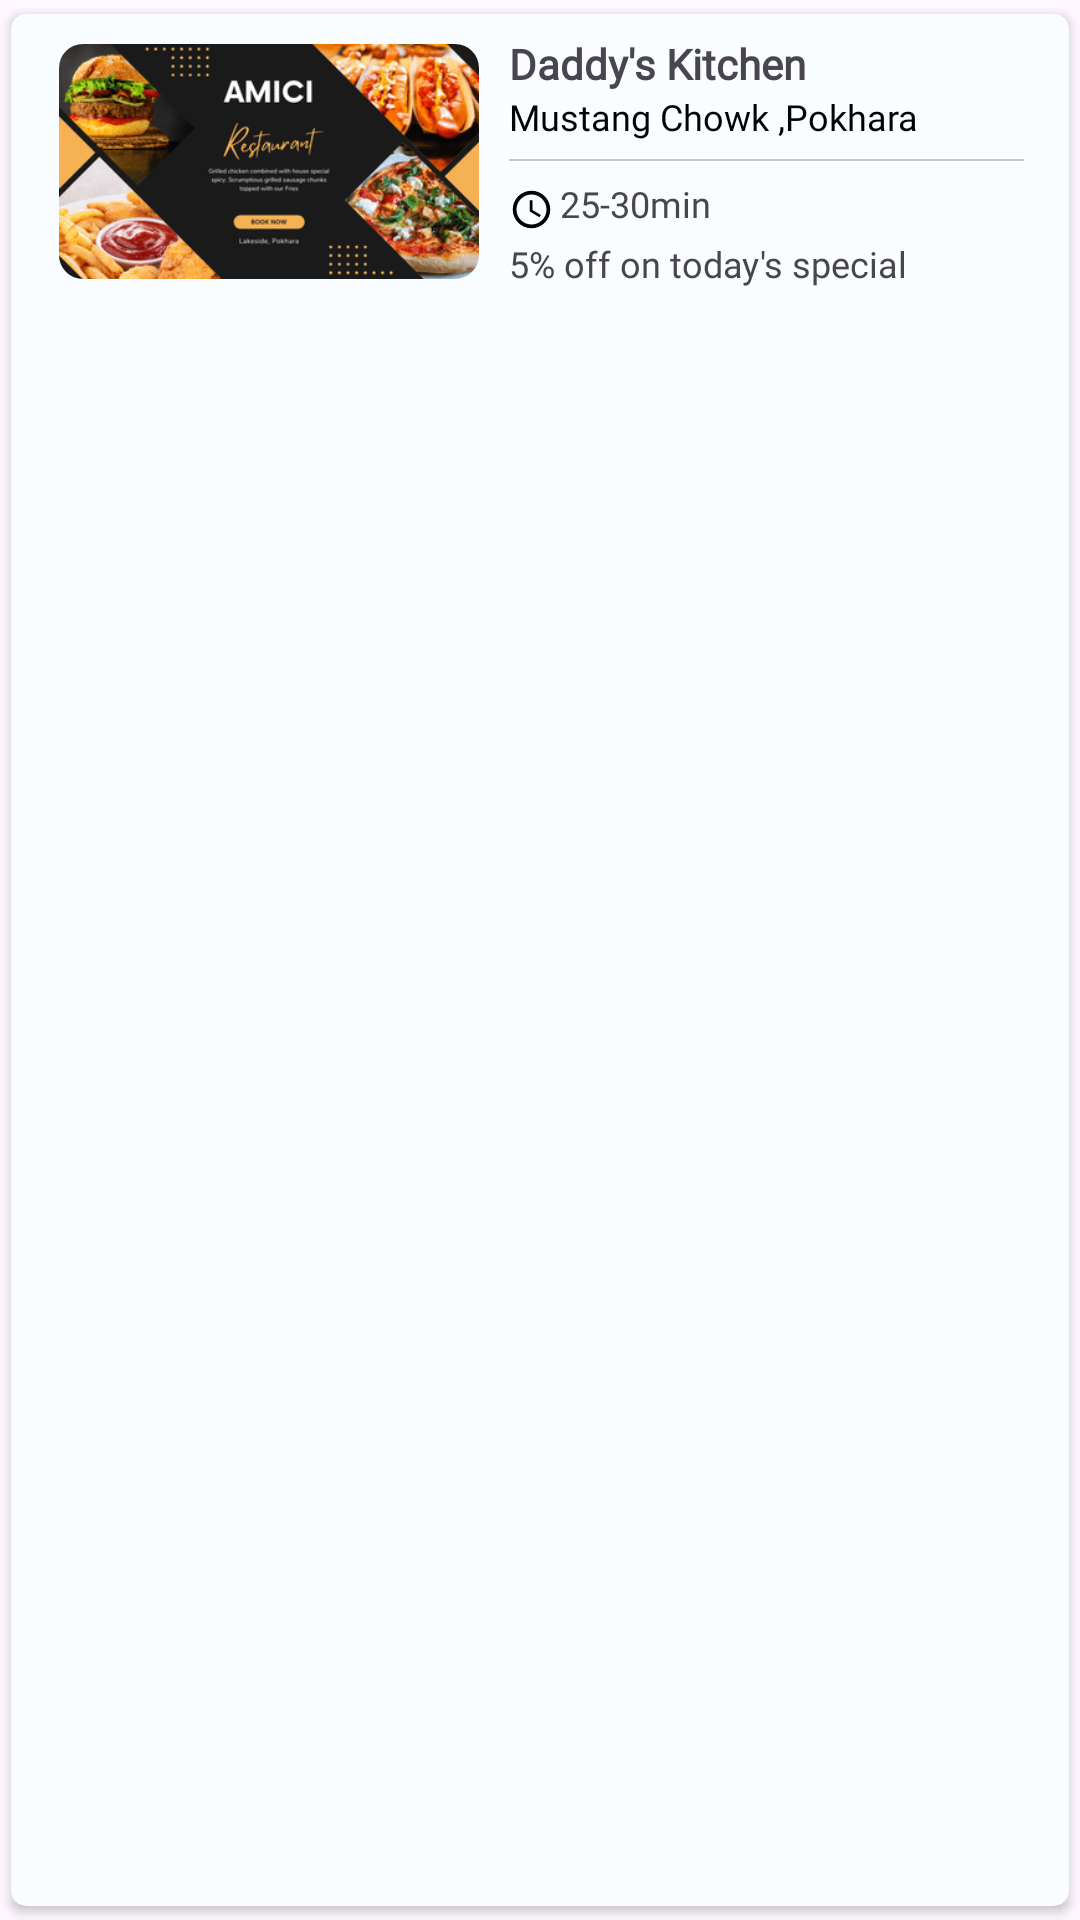

Here is an Android app screen rendered from its layout file. Give the layout XML and the strings, colors and styles it references.
<!-- AndroidManifest.xml: application theme Theme.Foodgasm -->
<!-- res/layout/feature_rv_item.xml -->
<?xml version="1.0" encoding="utf-8"?>
<androidx.cardview.widget.CardView xmlns:android="http://schemas.android.com/apk/res/android"
    xmlns:app="http://schemas.android.com/apk/res-auto"
    android:layout_width="match_parent"
    android:layout_height="wrap_content"
    app:cardBackgroundColor="@color/g_card_background"
    app:cardCornerRadius="5dp"
    app:cardElevation="2dp"
    app:cardUseCompatPadding="true">

    <androidx.constraintlayout.widget.ConstraintLayout
        android:layout_width="match_parent"
        android:layout_height="wrap_content">

        <com.google.android.material.imageview.ShapeableImageView
            android:id="@+id/img_ad"
            android:layout_width="140dp"
            android:layout_height="0dp"
            android:layout_marginStart="16dp"
            android:layout_marginTop="10dp"
            android:layout_marginEnd="10dp"
            android:layout_marginBottom="10dp"
            android:scaleType="centerCrop"
            android:src="@drawable/ad1"
            app:layout_constraintBottom_toBottomOf="parent"
            app:layout_constraintStart_toStartOf="parent"
            app:layout_constraintTop_toTopOf="parent"
            app:shapeAppearanceOverlay="@style/RoundedCornerShapeAppearance" />

        <TextView
            android:id="@+id/tv_ad_name"
            android:layout_width="0dp"
            android:layout_height="wrap_content"
            android:layout_marginStart="10dp"
            android:layout_marginTop="7dp"
            android:fontFamily="@font/poppins_thin"
            android:text="Daddy's Kitchen"
            android:textSize="14sp"
            android:textStyle="bold"
            app:layout_constraintEnd_toEndOf="parent"
            app:layout_constraintStart_toEndOf="@+id/img_ad"
            app:layout_constraintTop_toTopOf="parent" />

        <TextView
            android:id="@+id/address"
            android:layout_width="0dp"
            android:layout_height="wrap_content"
            android:layout_marginBottom="10dp"
            android:fontFamily="@font/sf_pro_display"
            android:text="Mustang Chowk ,Pokhara"
            android:textColor="@color/black"
            android:textSize="12sp"
            app:layout_constraintEnd_toEndOf="parent"
            app:layout_constraintStart_toStartOf="@id/tv_ad_name"
            app:layout_constraintTop_toBottomOf="@id/tv_ad_name" />

        <com.google.android.material.divider.MaterialDivider
            android:id="@+id/view"
            android:layout_width="0dp"
            android:layout_height=".5dp"
            android:layout_marginTop="6dp"
            android:layout_marginEnd="15dp"
            android:background="@color/grey_font"
            app:layout_constraintEnd_toEndOf="@id/tv_ad_name"
            app:layout_constraintStart_toStartOf="@id/tv_ad_name"
            app:layout_constraintTop_toBottomOf="@id/address" />

        <LinearLayout
            android:id="@+id/timelayout"
            android:layout_width="wrap_content"
            android:layout_height="wrap_content"
            android:layout_marginTop="6dp"
            android:orientation="horizontal"
            app:layout_constraintStart_toStartOf="@id/view"
            app:layout_constraintTop_toBottomOf="@id/view">

            <ImageView
                android:layout_width="15dp"
                android:layout_height="20dp"
                android:src="@drawable/order_time" />

            <TextView
                android:id="@+id/duration"
                android:layout_width="wrap_content"
                android:layout_height="wrap_content"
                android:layout_marginStart="2dp"
                android:fontFamily="@font/poppins_thin"
                android:gravity="center"
                android:text="25-30min"
                android:textSize="12sp" />

        </LinearLayout>

        <TextView
            android:id="@+id/discount"
            android:layout_width="0dp"
            android:layout_height="wrap_content"
            android:fontFamily="@font/poppins_thin"
            android:text="5% off on today's special"
            android:textSize="12sp"
            android:layout_marginBottom="7dp"
            app:layout_constraintBottom_toBottomOf="parent"
            app:layout_constraintEnd_toEndOf="parent"
            app:layout_constraintStart_toStartOf="@id/tv_ad_name"
            app:layout_constraintTop_toBottomOf="@id/timelayout" />


    </androidx.constraintlayout.widget.ConstraintLayout>

</androidx.cardview.widget.CardView>
<!-- resources referenced by this layout -->
<resources>
  <color name="black">#FF000000</color>
  <color name="g_card_background">#FAFDFF</color>
  <!-- drawable ad1: png bitmap (drawable, 35911 bytes) -->
  <!-- drawable order_time (drawable) -->
  <vector android:autoMirrored="true" android:height="16dp"
      android:tint="#000000" android:viewportHeight="24"
      android:viewportWidth="24" android:width="16dp" xmlns:android="http://schemas.android.com/apk/res/android">
      <path android:fillColor="@android:color/white" android:pathData="M11.99,2C6.47,2 2,6.48 2,12s4.47,10 9.99,10C17.52,22 22,17.52 22,12S17.52,2 11.99,2zM12,20c-4.42,0 -8,-3.58 -8,-8s3.58,-8 8,-8 8,3.58 8,8 -3.58,8 -8,8z"/>
      <path android:fillColor="@android:color/white" android:pathData="M12.5,7H11v6l5.25,3.15 0.75,-1.23 -4.5,-2.67z"/>
  </vector>
  <style name="RoundedCornerShapeAppearance">
          <item name="cornerFamily">rounded</item>
          <item name="cornerSize">8dp</item>
      </style>
  <style name="Theme.Foodgasm" parent="Base.Theme.Foodgasm" />
  <style name="Base.Theme.Foodgasm" parent="Theme.Material3.Light.NoActionBar">
          
          
      </style>
</resources>
